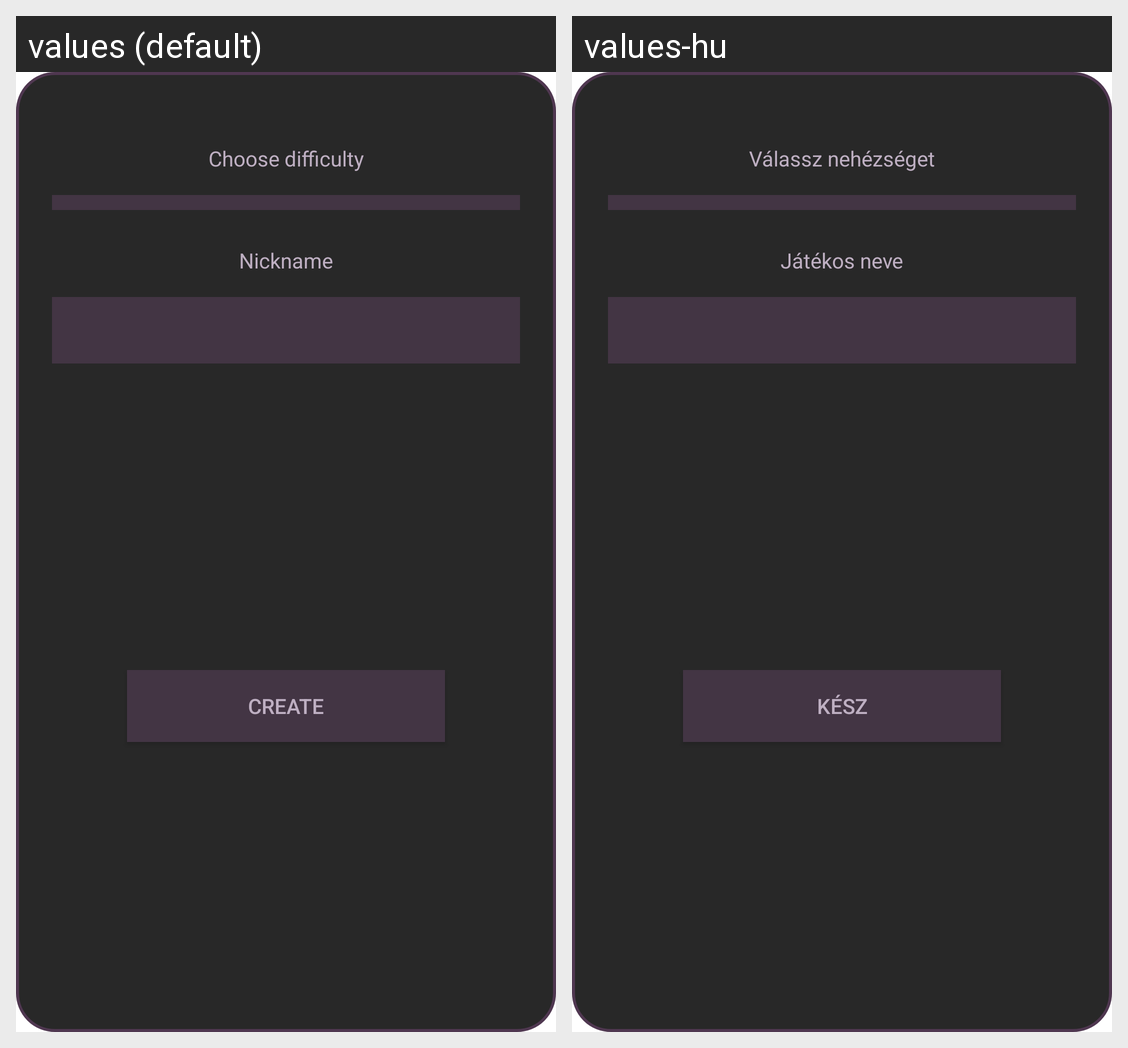

Here is an Android app screen in its default locale and in the app's own translations. Write out the translated-string differences for the strings that appear on this screen.
Android screen res/layout/dialog_new_game.xml rendered under 2 locales, left to right: values (default), values-hu. Device: Nexus 5 (rendered at 1080×1920; each locale shown at half size, 540×960, under a caption strip naming it); theme Theme.SudokuApp.
Strings drawn on this screen, with the default value and each locale's value (text and hints the layout hard-codes, and strings that could not be matched under every locale, appear in the picture but are not listed):

diff
  values: Choose difficulty
  values-hu: Válassz nehézséget

nickname
  values: Nickname
  values-hu: Játékos neve

btn_new_game
  values: Create
  values-hu: Kész
